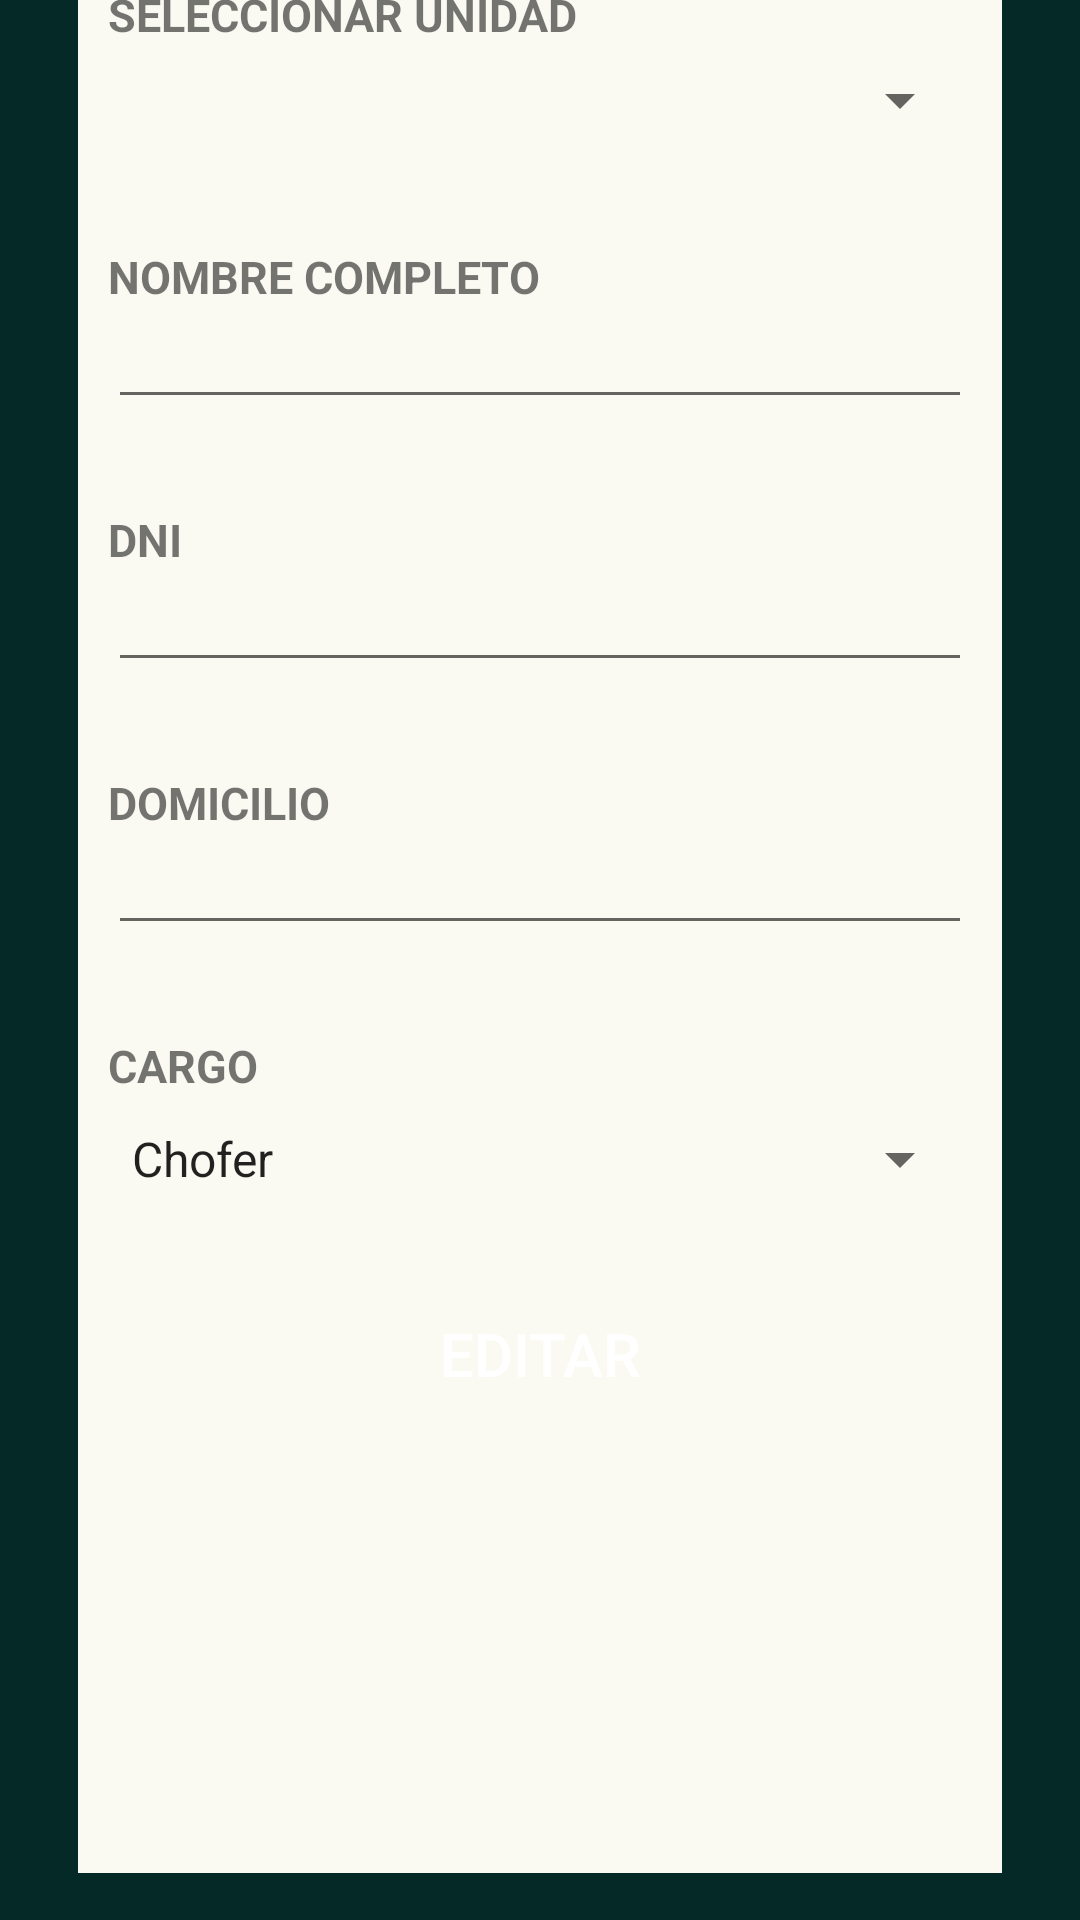

Here is an Android app screen rendered from its layout file. Give the layout XML and the strings, colors and styles it references.
<!-- AndroidManifest.xml: application theme AppTheme -->
<!-- res/layout/fragment_editar_personal.xml -->
<?xml version="1.0" encoding="utf-8"?>
<androidx.constraintlayout.widget.ConstraintLayout xmlns:android="http://schemas.android.com/apk/res/android"
    xmlns:app="http://schemas.android.com/apk/res-auto"
    xmlns:tools="http://schemas.android.com/tools"
    android:layout_width="match_parent"
    android:layout_height="wrap_content"
    android:padding="0dp"
    tools:context=".Vista.Fragment.EditarPersonalFragment">

    <LinearLayout
        android:layout_width="match_parent"
        android:layout_height="match_parent"
        android:background="#052927"
        android:orientation="vertical"
        app:layout_constraintBottom_toBottomOf="parent">

        <RelativeLayout
            android:layout_width="match_parent"
            android:layout_height="123dp"
            android:layout_weight="20"
            android:background="#052927"
            android:padding="20dp">

        </RelativeLayout>

        <LinearLayout
            android:layout_width="match_parent"
            android:layout_height="750dp"
            android:layout_marginTop="-100dp"
            android:orientation="vertical"
            android:padding="18dp">

            <LinearLayout
                android:layout_width="match_parent"
                android:layout_height="wrap_content"
                android:layout_margin="8dp"
                android:layout_marginTop="1dp"
                android:layout_weight="1"
                android:background="#FBFAF2"
                android:orientation="vertical"
                android:padding="10dp">

                <TextView
                    android:id="@+id/full_name"
                    android:layout_width="match_parent"
                    android:layout_height="wrap_content"
                    android:layout_centerVertical="true"
                    android:layout_marginLeft="10dp"
                    android:includeFontPadding="false"
                    android:text="Editar Personal"
                    android:textAlignment="center"
                    android:textColor="@color/colornegrocar"
                    android:textSize="24sp"
                    android:textStyle="bold" />

                <TextView
                    android:id="@+id/textView9"
                    android:layout_width="match_parent"
                    android:layout_height="wrap_content"
                    android:layout_marginTop="30dp"
                    android:textStyle="bold"
                    android:textColor="@color/colornegrocar"
                    android:textSize="15sp"
                    android:text="SELECCIONAR UNIDAD" />

                <Spinner
                    android:id="@+id/spinnerUnidad"
                    android:layout_width="match_parent"
                    android:layout_height="37dp"
                    android:textColor="@color/colornegrocar"
                    android:textSize="15sp" />


                <TextView
                    android:id="@+id/textView2"
                    android:layout_width="match_parent"
                    android:layout_height="wrap_content"
                    android:layout_marginTop="30dp"
                    android:textColor="@color/colornegrocar"
                    android:textSize="15sp"
                    android:textStyle="bold"
                    android:text="NOMBRE COMPLETO" />

                <EditText
                    android:id="@+id/txtNombreCompleto"
                    android:layout_width="match_parent"
                    android:layout_height="wrap_content"
                    android:ems="10"
                    android:textColor="@color/colornegrocar"
                    android:textSize="15sp"
                    android:inputType="text" />

                <TextView
                    android:id="@+id/textView6"
                    android:layout_width="match_parent"
                    android:layout_height="wrap_content"
                    android:layout_marginTop="30dp"
                    android:textColor="@color/colornegrocar"
                    android:textSize="15sp"
                    android:textStyle="bold"
                    android:text="DNI" />

                <EditText
                    android:id="@+id/txtDni"
                    android:layout_width="match_parent"
                    android:layout_height="wrap_content"
                    android:ems="10"
                    android:textColor="@color/colornegrocar"
                    android:textSize="15sp"
                    android:inputType="number" />

                <TextView
                    android:id="@+id/textView7"
                    android:layout_width="match_parent"
                    android:layout_height="wrap_content"
                    android:layout_marginTop="30dp"
                    android:textStyle="bold"
                    android:textColor="@color/colornegrocar"
                    android:textSize="15sp"
                    android:text="DOMICILIO" />

                <EditText
                    android:id="@+id/txtDomicilio"
                    android:layout_width="match_parent"
                    android:layout_height="wrap_content"
                    android:ems="10"
                    android:textColor="@color/colornegrocar"
                    android:textSize="15sp"
                    android:inputType="text" />

                <TextView
                    android:layout_width="match_parent"
                    android:layout_height="wrap_content"
                    android:layout_marginTop="30dp"
                    android:textStyle="bold"
                    android:textColor="@color/colornegrocar"
                    android:textSize="15sp"
                    android:text="CARGO" />

                <Spinner
                    android:id="@+id/spinnerCargo"
                    android:layout_width="match_parent"
                    android:layout_height="42dp"
                    android:entries="@array/cargos"
                    android:textColor="@color/colornegrocar"
                    android:textSize="15sp" />

                <Button
                    android:id="@+id/btnEditarPersonal"
                    android:layout_width="match_parent"
                    android:layout_height="wrap_content"
                    android:layout_marginLeft="20dp"
                    android:layout_marginTop="20dp"
                    android:layout_marginRight="20dp"
                    android:layout_marginBottom="30dp"
                    android:background="@drawable/button_rounded"
                    android:elevation="5dp"
                    android:text="EDITAR"
                    android:textColor="#fff"
                    android:textSize="20sp" />

            </LinearLayout>

        </LinearLayout>

    </LinearLayout>

</androidx.constraintlayout.widget.ConstraintLayout>
<!-- resources referenced by this layout -->
<resources>
  <string-array name="cargos">
          <item>Chofer</item>
          <item>Copiloto</item>
          <item>Otro</item>
      </string-array>
  <style name="AppTheme" parent="Theme.AppCompat.Light.NoActionBar">
          
          <item name="colorPrimary">@color/colorPrimary</item>
          <item name="colorPrimaryDark">@color/colorPrimaryDark</item>
          <item name="colorAccent">@color/colorAccent</item>
  
          <item name="android:radius">@dimen/borde_radio</item>
  
          
  
          
          
          <item name="scrimBackground">@color/mtrl_scrim_color</item>
          <item name="textAppearanceHeadline1">@style/TextAppearance.MaterialComponents.Headline1</item>
          <item name="textAppearanceHeadline2">@style/TextAppearance.MaterialComponents.Headline2</item>
          <item name="textAppearanceHeadline3">@style/TextAppearance.MaterialComponents.Headline3</item>
          <item name="textAppearanceHeadline4">@style/TextAppearance.MaterialComponents.Headline4</item>
          <item name="textAppearanceHeadline5">@style/TextAppearance.MaterialComponents.Headline5</item>
          <item name="textAppearanceHeadline6">@style/TextAppearance.MaterialComponents.Headline6</item>
          <item name="textAppearanceSubtitle1">@style/TextAppearance.MaterialComponents.Subtitle1</item>
          <item name="textAppearanceSubtitle2">@style/TextAppearance.MaterialComponents.Subtitle2</item>
          <item name="textAppearanceBody1">@style/TextAppearance.MaterialComponents.Body1</item>
          <item name="textAppearanceBody2">@style/TextAppearance.MaterialComponents.Body2</item>
          <item name="textAppearanceCaption">@style/TextAppearance.MaterialComponents.Caption</item>
          <item name="textAppearanceButton">@style/TextAppearance.MaterialComponents.Button</item>
          <item name="textAppearanceOverline">@style/TextAppearance.MaterialComponents.Overline</item>
      </style>
  <dimen name="borde_radio">16dp</dimen>
  <!-- not gathered from this repository: default colours our renderer supplied (Android Studio template values) -->
  <color name="colorPrimary">#FF6200EE</color>
  <color name="colorPrimaryDark">#FF3700B3</color>
  <color name="colorAccent">#FF03DAC5</color>
</resources>
